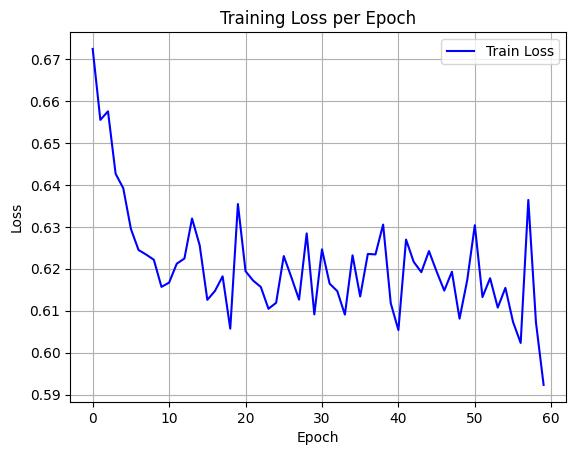

Values plotted in this chart, from the file beside it:
epoch, train_loss
0, 0.6725
1, 0.6555
2, 0.6576
3, 0.6427
4, 0.6392
5, 0.6295
6, 0.6245
7, 0.6234
8, 0.6222
9, 0.6157
10, 0.6167
11, 0.6212
12, 0.6224
13, 0.632
14, 0.6256
15, 0.6126
16, 0.6147
17, 0.6182
18, 0.6057
19, 0.6354
20, 0.6194
21, 0.6172
22, 0.6157
23, 0.6105
24, 0.6119
25, 0.623
26, 0.6179
27, 0.6126
28, 0.6284
29, 0.6091
30, 0.6246
31, 0.6165
32, 0.6147
33, 0.6091
34, 0.6232
35, 0.6134
36, 0.6235
37, 0.6234
38, 0.6306
39, 0.6118
40, 0.6054
41, 0.627
42, 0.6217
43, 0.6192
44, 0.6242
45, 0.6194
46, 0.6148
47, 0.6193
48, 0.6081
49, 0.6172
50, 0.6304
51, 0.6133
52, 0.6177
53, 0.6107
54, 0.6154
55, 0.6073
56, 0.6023
57, 0.6364
58, 0.6072
59, 0.5923
